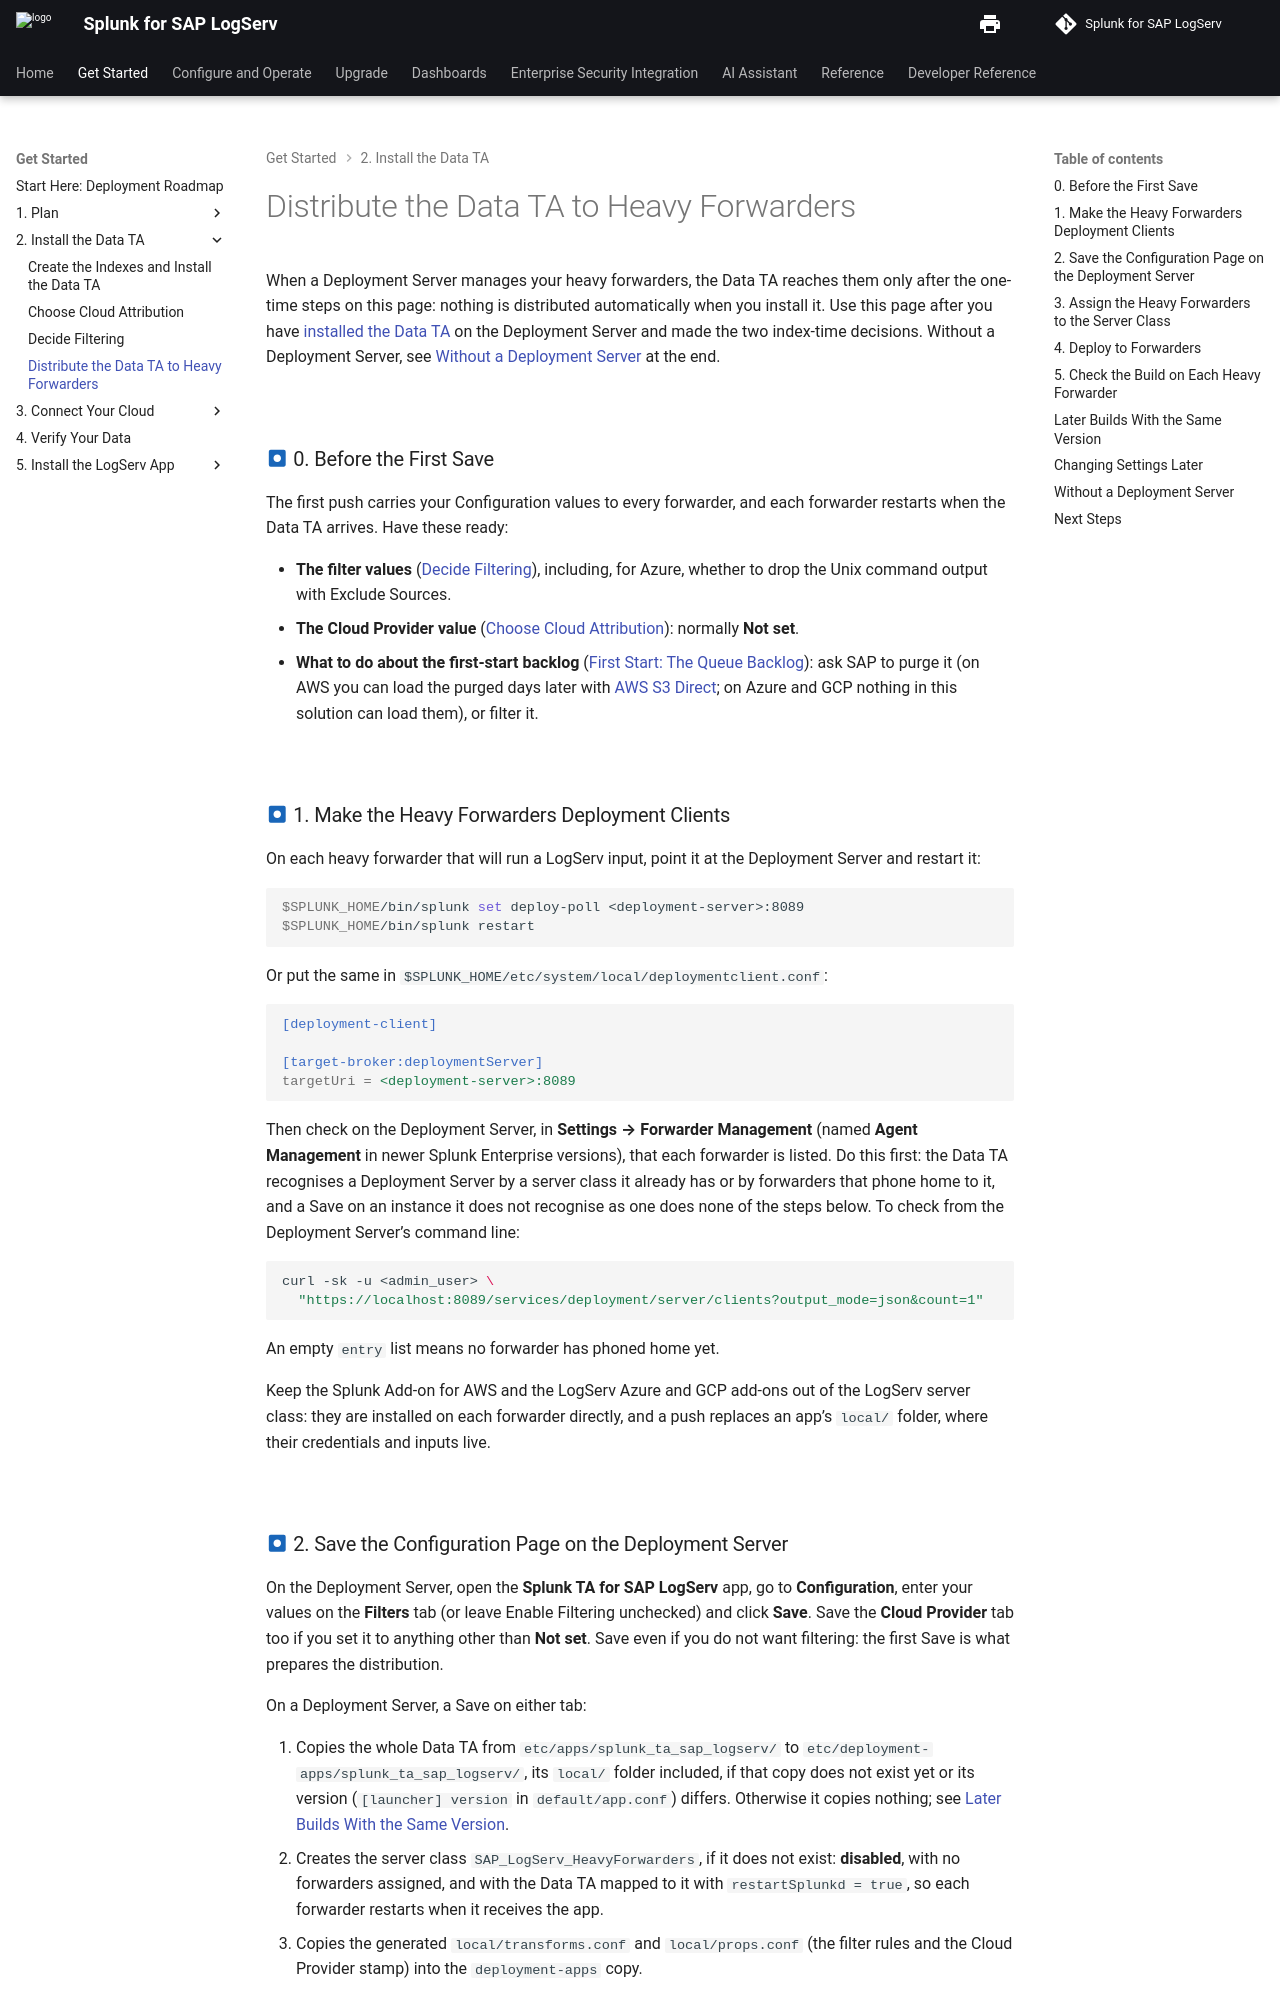

repository: splunk/splunk-sap-logserv · page: content/install-setup/distribute-data-ta/index.html · generator: mkdocs

# Distribute the Data TA to Heavy Forwarders

When a Deployment Server manages your heavy forwarders, the Data TA reaches them only after the one-time steps on this page: nothing is distributed automatically when you install it. Use this page after you have [installed the Data TA](install-ta.md) on the Deployment Server and made the two index-time decisions. Without a Deployment Server, see [Without a Deployment Server](#without-a-deployment-server) at the end.

<br>

### :material-circle-box:{ .taiconcolor } 0. Before the First Save { #0-before-the-first-save }

The first push carries your Configuration values to every forwarder, and each forwarder restarts when the Data TA arrives. Have these ready:

- **The filter values** ([Decide Filtering](decide-filtering.md)), including, for Azure, whether to drop the Unix command output with Exclude Sources.
- **The Cloud Provider value** ([Choose Cloud Attribution](cloud-attribution.md)): normally **Not set**.
- **What to do about the first-start backlog** ([First Start: The Queue Backlog](../getting-started/capacity-planning.md#first-start-the-queue-backlog)): ask SAP to purge it (on AWS you can load the purged days later with [AWS S3 Direct](aws-s3-direct.md); on Azure and GCP nothing in this solution can load them), or filter it.

<br>

### :material-circle-box:{ .taiconcolor } 1. Make the Heavy Forwarders Deployment Clients { #1-make-the-heavy-forwarders-deployment-clients }

On each heavy forwarder that will run a LogServ input, point it at the Deployment Server and restart it:

```bash
$SPLUNK_HOME/bin/splunk set deploy-poll <deployment-server>:8089
$SPLUNK_HOME/bin/splunk restart
```

Or put the same in `$SPLUNK_HOME/etc/system/local/deploymentclient.conf`:

```ini
[deployment-client]

[target-broker:deploymentServer]
targetUri = <deployment-server>:8089
```

Then check on the Deployment Server, in **Settings → Forwarder Management** (named **Agent Management** in newer Splunk Enterprise versions), that each forwarder is listed. Do this first: the Data TA recognises a Deployment Server by a server class it already has or by forwarders that phone home to it, and a Save on an instance it does not recognise as one does none of the steps below. To check from the Deployment Server's command line:

```bash
curl -sk -u <admin_user> \
  "https://localhost:8089/services/deployment/server/clients?output_mode=json&count=1"
```

An empty `entry` list means no forwarder has phoned home yet.

Keep the Splunk Add-on for AWS and the LogServ Azure and GCP add-ons out of the LogServ server class: they are installed on each forwarder directly, and a push replaces an app's `local/` folder, where their credentials and inputs live.

<br>
